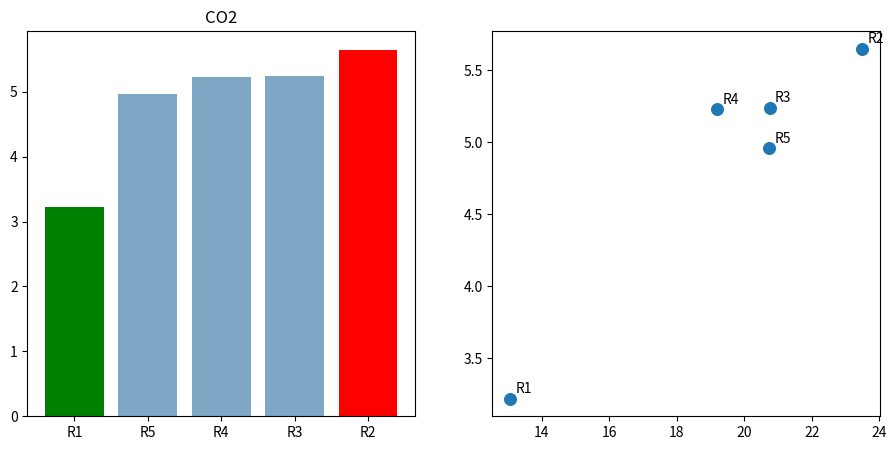

Reproduce this figure in Python.
# I was trying to see how emissions change when you mess with distance/speed etc.

import random
import math
import os

try:
    import matplotlib.pyplot as plt
    _plot_ok = True
except:
    _plot_ok = False
    plt = None


def dist(pt1, pt2):
    # just straight distance, nothing fancy
    x = pt2[0] - pt1[0]
    y = pt2[1] - pt1[1]
    return (x*x + y*y) ** 0.5


def make_routes(a, b, count=5):
    base = dist(a, b)
    out = []
    for i in range(count):
        # I wanted randomness so the plots aren't boring
        f = random.uniform(0.72, 1.58)
        d = round(base * f, 2)

        # I don’t really know how many stops real routes have
        s_lo = int(d * 0.3)
        s_hi = int(d * 1.7)
        if s_lo < 0: s_lo = 0
        if s_hi <= s_lo: s_hi = s_lo + 3

        stops = random.randint(s_lo, s_hi)
        spd = round(random.uniform(9, 102), 2)

        out.append({
            "id": f"R{i+1}",
            "d": d,
            "st": stops,
            "v": spd,
            "co2": None
        })
    return out


def co2_calc(r):
    # very rough CO2 logic I hacked together
    base = 0.21
    per_stop = 0.04

    t = r["d"] * base + r["st"] * per_stop

    # punish slow crawling a bit more
    v = r["v"]
    if v < 25:
        t *= 1.19
    elif v > 92:
        t *= 1.07

    return round(t, 2)


def pick_best(rs):
    # quickest way I remember
    best = rs[0]
    for r in rs[1:]:
        if r["co2"] < best["co2"]:
            best = r
    return best


def plot_routes(rs):
    if not _plot_ok:
        print("No matplotlib. Skipping plot.")
        return

    names = [r["id"] for r in rs]
    cvals = [r["co2"] for r in rs]
    dvals = [r["d"] for r in rs]

    fig, ax = plt.subplots(1, 2, figsize=(11, 5))

    # bar colors
    mn = min(cvals)
    mx = max(cvals)
    cols = []
    for c in cvals:
        if c == mn:
            cols.append("green")
        elif c == mx:
            cols.append("red")
        else:
            cols.append("#7da7c4")

    ax[0].bar(names, cvals, color=cols)
    ax[0].set_title("CO2")

    ax[1].scatter(dvals, cvals, s=70)
    for d, c, n in zip(dvals, cvals, names):
        ax[1].annotate(n, (d, c), xytext=(4, 4), textcoords="offset points")

    os.makedirs("screenshots", exist_ok=True)
    fig.savefig("screenshots/out.png", dpi=180)
    plt.close(fig)


def show(rs):
    print("\n--- route dump ---")
    for r in rs:
        c = r["co2"]
        if c < 3:
            tag = "nice"
        elif c < 4:
            tag = "ok"
        elif c < 5:
            tag = "meh"
        else:
            tag = "bad"

        print(f"{r['id']}: dist={r['d']}km  stops={r['st']}  v={r['v']}  co2={c} ({tag})")


def main():
    a = (0, 0)
    b = (12, 9)

    rs = make_routes(a, b)

    # fill emissions
    for r in rs:
        r["co2"] = co2_calc(r)

    # sort but keep original separate
    ordered = sorted(rs, key=lambda x: x["co2"])

    show(ordered)

    best = pick_best(ordered)
    print("\nbest route:", best["id"], "with", best["co2"], "kg")

    plot_routes(ordered)


if __name__ == "__main__":
    main()
